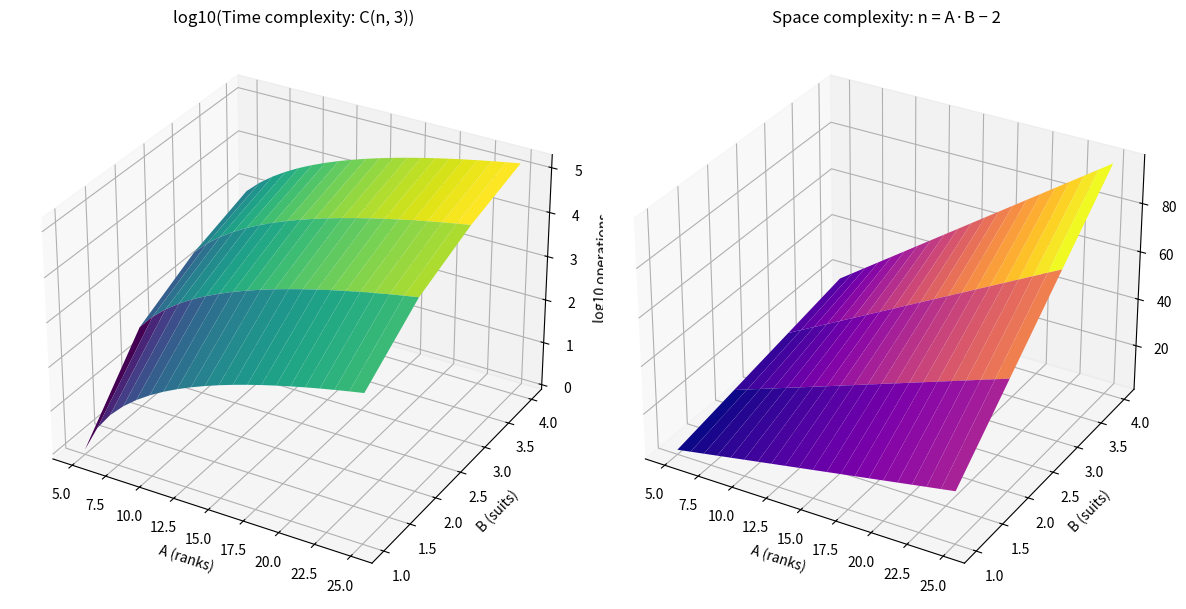

Recreate this plot in Python.
import numpy as np
import matplotlib.pyplot as plt
from mpl_toolkits.mplot3d import Axes3D

def choose3(n: np.ndarray) -> np.ndarray:
    return n * (n - 1) * (n - 2) // 6

def build_matrices(a_min: int = 5, a_max: int = 25, b_min: int = 1, b_max: int = 4):
    a_vals = np.arange(a_min, a_max + 1)
    b_vals = np.arange(b_min, b_max + 1)
    A, B = np.meshgrid(a_vals, b_vals)
    n = A * B - 2
    return A, B, choose3(n), n

def main() -> None:
    A, B, time_c, space_c = build_matrices()
    fig = plt.figure(figsize=(12, 6))
    ax1 = fig.add_subplot(1, 2, 1, projection='3d')
    ax1.plot_surface(A, B, np.log10(time_c), cmap='viridis')
    ax1.set_title('log10(Time complexity: C(n, 3))')
    ax1.set_xlabel('A (ranks)')
    ax1.set_ylabel('B (suits)')
    ax1.set_zlabel('log10 operations')

    ax2 = fig.add_subplot(1, 2, 2, projection='3d')
    ax2.plot_surface(A, B, space_c, cmap='plasma')
    ax2.set_title('Space complexity: n = A·B − 2')
    ax2.set_xlabel('A (ranks)')
    ax2.set_ylabel('B (suits)')
    ax2.set_zlabel('cards stored')

    plt.tight_layout()
    plt.show()

if __name__ == "__main__":
    main()